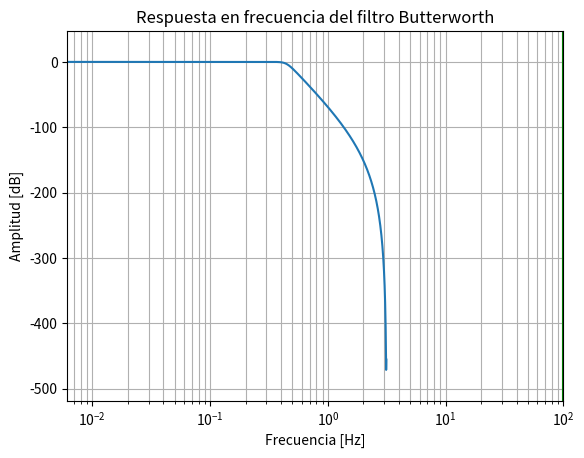

Python code for this plot: (Note: this script raises an exception after producing the figure.)


# filtro Digital pasa bajos Butterworth 
"""El filtro Butterworth es un tipo de filtro de procesamiento de señal diseñado para
     tener una respuesta de frecuencia lo más plana posible en la banda de paso. """""
"""""
Las especificaciones son las siguientes: 

Tasa de muestreo de 40 kHz
Frecuencia de borde de banda de paso de 4 kHz
Frecuencia de borde de banda de parada de 8kHz
Ondulación de banda de paso de 0,5 dB
Atenuación mínima de la banda de parada de 40 dB

Graficar la respuesta en frecuencia, fase e impulso del filtro.
"""
#Importacion de bibliotecas necesarias
import numpy as np
import matplotlib.pyplot as plt
from scipy import signal
import math
  
  
#DEfinimos las especificaciones del filtro 
# definimos la frecuencia de muestreo
f_sample = 40000 

# Definimos la frecuencia de banda de paso 
f_pass = 4000  
  
# DEfinimos la frecuencia de corte
f_stop = 8000  
  
# frecuencia de rizado de la banda de paso
fs = 0.5
  
# frecuencia de banda de paso en radianes
wp = f_pass/(f_sample/2)  
  
# frecuencia de corte de la banda en radianes
ws = f_stop/(f_sample/2) 
  
# tiempo de muestreo
Td = 1  
  
 #rizado de la banda de paso
g_pass = 0.5 
  
# atenuecion de corte de la banda 
g_stop = 40  
  
#Construcción del filtro usando la función signal.buttord 
# Conversión a frecuencia analógica 
omega_p = (2/Td)*np.tan(wp/2)
omega_s = (2/Td)*np.tan(ws/2)
  
  
# Diseño de filtro usando la función Signal.Buttord
N, Wn = signal.buttord(omega_p, omega_s, g_pass, g_stop, analog=True)
  
  
#Imprimimos los valores de orden y frecuencia de corte
print("Orden del Filtro=", N)  # N es el orden
#Wn es la frecuencia de corte del filtro
print("Frecuencia de corte= {:.3f} rad/s ".format(Wn))
  
  
# Conversión en dominio Z
#Diseñamos el filtros Butterworth. 
#  b es el numerador del filtro y a es el denominador
b, a = signal.butter(N, Wn, 'low', True)
#Con .bilinear Devolvemos un filtro IIR (Respuestas al impulso infinito) digital a partir de uno analógico
# utilizando una transformada bilineal.
z, p = signal.bilinear(b, a, fs)
#Calculamos la respuesta en frecuencia de un filtro digital.
# w es la frecuencia en el dominio z y h es la magnitud en el dominio z
w, h = signal.freqz(z, p, 512)
  
# Trazado de la Respuesta de Magnitud. 
# Respuesta de magnitud
#Graficamos los datos obtenidos y le asignamos nombres a los ejes
#así como la configuración grafica de los ejes
plt.semilogx(w, 20*np.log10(abs(h)))
plt.xscale('log')
plt.title('Respuesta en frecuencia del filtro Butterworth')
plt.xlabel('Frecuencia [Hz]')
plt.ylabel('Amplitud [dB]')
plt.margins(0, 0.1)
plt.grid(which='both', axis='both')
plt.axvline(100, color='green')
plt.show()
  
#Representación gráfica de la respuesta al impulso  
# Respuesta impulsiva
#Graficamos los datos obtenidos y le asignamos nombres a los ejes
#así como la configuración grafica de los ejes
imp = signal.unit_impulse(40)
c, d = signal.butter(N, 0.5)
response = signal.lfilter(c, d, imp)
plt.stem(np.arange(0, 40), imp, use_line_collection=True)
plt.stem(np.arange(0, 40), response, use_line_collection=True)
plt.margins(0, 0.1)
plt.title('Respuesta al impulso')
plt.xlabel('Tiempo [muestras]')
plt.ylabel('Amplitud')
plt.grid(True)
plt.show()
  
#Trazado de la respuesta de fase  
# Respuesta de fase
#Graficamos los datos obtenidos y le asignamos nombres a los ejes
#así como la configuración grafica de los ejes
fig, ax1 = plt.subplots()
ax1.set_title('Respuesta en frecuencia del filtro digital')
ax1.set_ylabel('Angulo(radianes)', color='g')
ax1.set_xlabel('Frequencia [Hz]')
angles = np.unwrap(np.angle(h))
ax1.plot(w/2*np.pi, angles, 'g')
ax1.grid()
ax1.axis('tight')
plt.show()